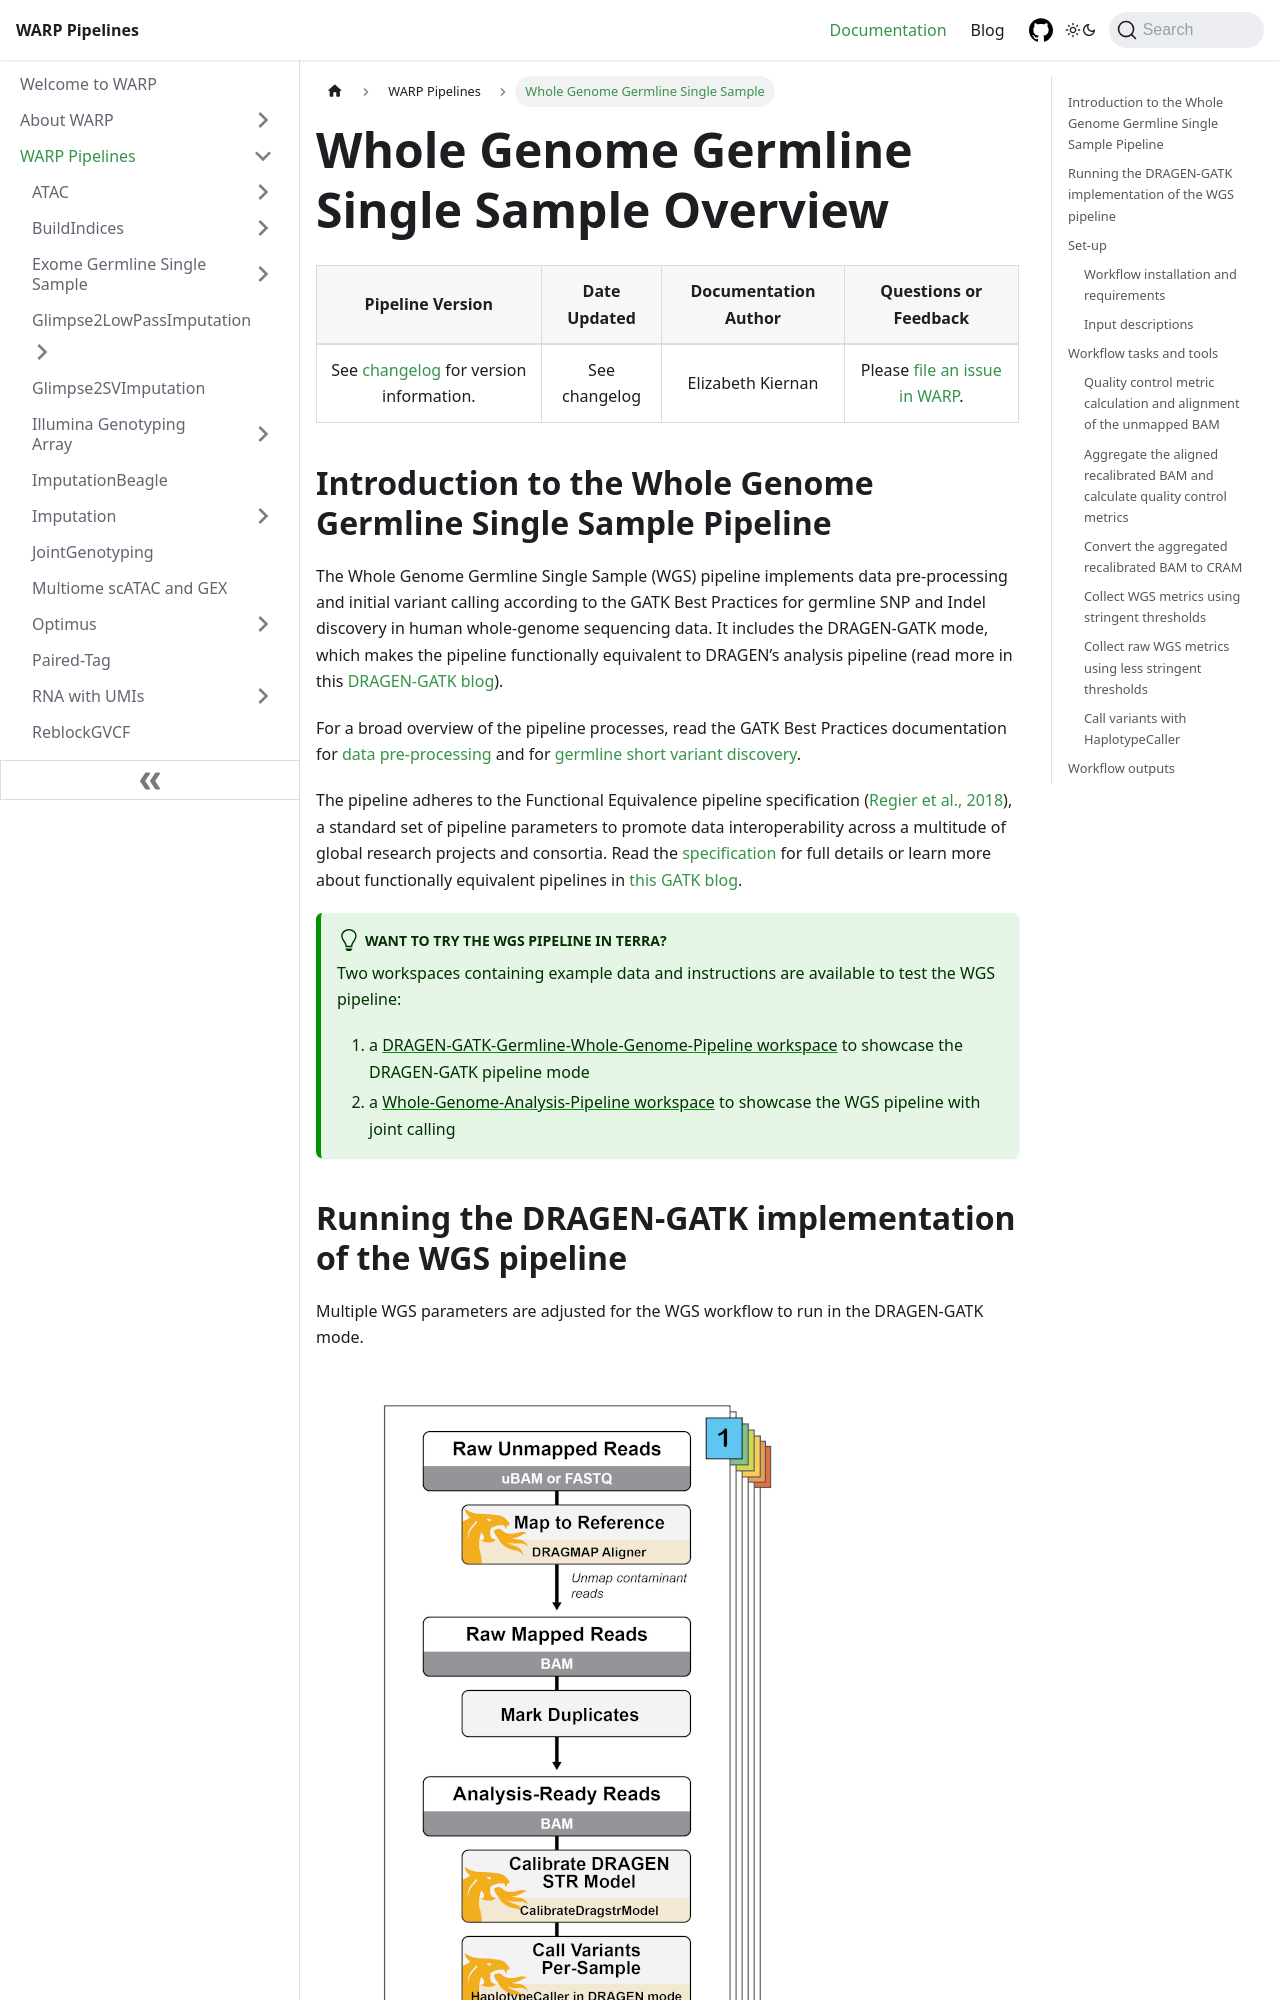

repository: shengqh/warp · page: docs/Pipelines/Whole_Genome_Germline_Single_Sample_Pipeline/README.html · generator: docusaurus

---
sidebar_position: 1
slug: /Pipelines/Whole_Genome_Germline_Single_Sample_Pipeline/README
---
 
# Whole Genome Germline Single Sample Overview
 
| Pipeline Version | Date Updated | Documentation Author | Questions or Feedback |
| :----: | :---: | :----: | :--------------: |
| See [changelog](https://github.com/broadinstitute/warp/blob/develop/pipelines/wdl/dna_seq/germline/single_sample/wgs/WholeGenomeGermlineSingleSample.changelog.md) for version information. | See changelog | Elizabeth Kiernan | Please [file an issue in WARP](https://github.com/broadinstitute/warp/issues).  |
 
## Introduction to the Whole Genome Germline Single Sample Pipeline
The Whole Genome Germline Single Sample (WGS) pipeline implements data pre-processing and initial variant calling according to the GATK Best Practices for germline SNP and Indel discovery in human whole-genome sequencing data. It includes the DRAGEN-GATK mode, which makes the pipeline functionally equivalent to DRAGEN’s analysis pipeline (read more in this [DRAGEN-GATK blog](https://gatk.broadinstitute.org/hc/en-us/articles/360039984151)).


For a broad overview of the pipeline processes, read the GATK Best Practices documentation for [data pre-processing](https://gatk.broadinstitute.org/hc/en-us/articles/360035535912) and for [germline short variant discovery](https://gatk.broadinstitute.org/hc/en-us/articles/360035535932).
 
The pipeline adheres to the Functional Equivalence pipeline specification ([Regier et al., 2018](https://www.nature.com/articles/s41467-018-06159-4)), a standard set of pipeline parameters to promote data interoperability across a multitude of global research projects and consortia. Read the [specification](https://github.com/CCDG/Pipeline-Standardization/blob/master/PipelineStandard.md) for full details or learn more about functionally equivalent pipelines in [this GATK blog](https://github.com/broadinstitute/gatk-docs/blob/master/blog-2012-to-2019/2018-02-09-Batch_effects_begone:_Introducing_the_Functional_Equivalence_data_processing_pipeline_spec.md).
 
:::tip Want to try the WGS pipeline in Terra?
Two workspaces containing example data and instructions are available to test the WGS pipeline: 
1. a [DRAGEN-GATK-Germline-Whole-Genome-Pipeline workspace](https://app.terra.bio/#workspaces/warp-pipelines/DRAGEN-GATK-Whole-Genome-Germline-Pipeline) to showcase the DRAGEN-GATK pipeline mode
2. a [Whole-Genome-Analysis-Pipeline workspace](https://app.terra.bio/#workspaces/warp-pipelines/Whole-Genome-Analysis-Pipeline) to showcase the WGS pipeline with joint calling
:::
 
## Running the DRAGEN-GATK implementation of the WGS pipeline
Multiple WGS parameters are adjusted for the WGS workflow to run in the DRAGEN-GATK mode. 

![dragen](./DRAGEN_Fig4_resize.png)
